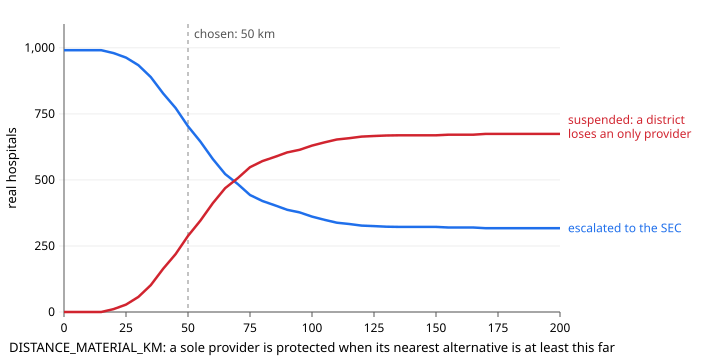

The file beside this chart, header and first rows:
km, hospitals_escalated, hospitals_suspended_removing_only_provid…, cells_losing_only_provider, districts_losing_a_specialty, population_M_of_those_districts, phantom_cells, p_escalated, p_removes_only_provider, sec_escalations_per_year, suspensions_removing_only_provider_per_y…
0, 991, 0, 0, 0, 0.0, 32, 0.1377, 0.0, 1131, 0
5, 991, 0, 0, 0, 0.0, 32, 0.1377, 0.0, 1131, 0
10, 991, 0, 0, 0, 0.0, 32, 0.1377, 0.0, 1131, 0
15, 991, 0, 0, 0, 0.0, 32, 0.1377, 0.0, 1131, 0
20, 980, 11, 20, 7, 19.4, 32, 0.1362, 0.00149, 1119, 12
25, 963, 28, 87, 22, 29.3, 32, 0.1346, 0.00303, 1106, 25
30, 934, 57, 160, 43, 44.5, 32, 0.1321, 0.00562, 1085, 46
35, 889, 102, 274, 73, 83.9, 32, 0.1262, 0.01152, 1036, 95
40, 827, 164, 434, 116, 143.3, 32, 0.1212, 0.01651, 995, 136
45, 772, 219, 571, 149, 190.3, 32, 0.1153, 0.02237, 947, 184
50, 703, 288, 718, 189, 262.2, 32, 0.1082, 0.02949, 889, 242
55, 645, 346, 866, 221, 314.6, 32, 0.1032, 0.0345, 848, 283
60, 579, 412, 1022, 260, 384.2, 32, 0.09441, 0.04327, 776, 355
65, 522, 469, 1155, 295, 450.0, 32, 0.0859, 0.05177, 706, 425
70, 485, 506, 1223, 317, 502.6, 32, 0.07841, 0.05926, 644, 487
75, 443, 548, 1316, 339, 540.2, 32, 0.06933, 0.06834, 570, 561
80, 420, 571, 1365, 352, 566.7, 32, 0.06596, 0.07171, 542, 589
85, 404, 587, 1433, 365, 588.6, 32, 0.06365, 0.07402, 523, 608
90, 387, 604, 1498, 374, 604.5, 32, 0.06028, 0.0774, 495, 636
95, 377, 614, 1525, 379, 626.2, 32, 0.0548, 0.08287, 450, 681
100, 361, 630, 1559, 390, 652.0, 32, 0.05018, 0.08749, 412, 719
105, 349, 642, 1582, 396, 660.6, 32, 0.04661, 0.09106, 383, 748
110, 338, 653, 1624, 399, 668.0, 32, 0.04338, 0.0943, 356, 775
115, 333, 658, 1639, 402, 671.7, 32, 0.04145, 0.09623, 340, 791
120, 327, 664, 1667, 405, 676.0, 32, 0.039, 0.09867, 320, 811
125, 325, 666, 1671, 407, 682.9, 32, 0.03834, 0.09933, 315, 816
130, 323, 668, 1674, 407, 682.9, 32, 0.03823, 0.09944, 314, 817
135, 322, 669, 1675, 407, 682.9, 32, 0.03811, 0.09956, 313, 818
140, 322, 669, 1675, 407, 682.9, 32, 0.03811, 0.09956, 313, 818
145, 322, 669, 1675, 407, 682.9, 32, 0.03811, 0.09956, 313, 818
150, 322, 669, 1675, 407, 682.9, 32, 0.03811, 0.09956, 313, 818
155, 320, 671, 1677, 409, 687.0, 32, 0.03689, 0.1008, 303, 828
160, 320, 671, 1677, 409, 687.0, 32, 0.03689, 0.1008, 303, 828
165, 320, 671, 1677, 409, 687.0, 32, 0.03689, 0.1008, 303, 828
170, 317, 674, 1691, 411, 689.9, 32, 0.03551, 0.1022, 292, 839
175, 317, 674, 1691, 411, 689.9, 32, 0.03551, 0.1022, 292, 839
180, 317, 674, 1691, 411, 689.9, 32, 0.03551, 0.1022, 292, 839
185, 317, 674, 1691, 411, 689.9, 32, 0.03551, 0.1022, 292, 839
190, 317, 674, 1691, 411, 689.9, 32, 0.03551, 0.1022, 292, 839
195, 317, 674, 1691, 411, 689.9, 32, 0.03551, 0.1022, 292, 839
200, 317, 674, 1691, 411, 689.9, 32, 0.03551, 0.1022, 292, 839
